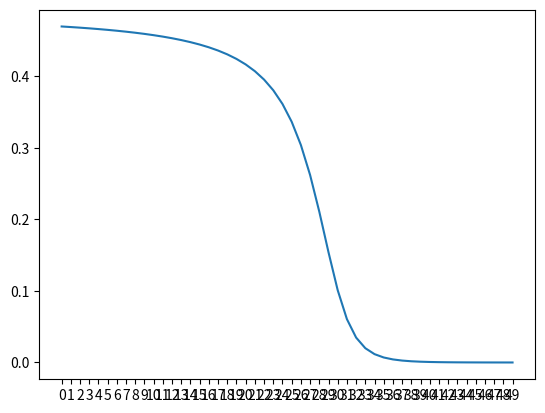

Write the Python code that produced this figure.
'''
	- multiple data samples
	- neuron
		- weight
		- bias
		- activation function
	- feed forward
	- mean square error
		- plot 3d for error
		- https://towardsdatascience.com/an-easy-introduction-to-3d-plotting-with-matplotlib-801561999725
	- training
	- learning rate
		- too big with value 1
		- too small with value 0.01
		- normal learning rate at 0.1
	- epoch
'''

import numpy as np
import matplotlib.pyplot as plt

class Neuron(object):
	def __init__(self, 
				input,
				output,
				learning_rate,
				epoch):

		self.input = input
		self.output = output
		self.learning_rate = learning_rate
		self.epoch = epoch

		self.init_weight()
		self.init_bias()

	def init_weight(self):
		self.weight = np.random.randn()
		print('weight', self.weight)

	def init_bias(self):
		self.bias = np.random.randn()
		print('bias', self.bias)

	def feed_forward(self, input):
		return self.sigmoid(input*self.weight + self.bias)

	def z(self, input, weight, bias):
		# z = input * weight + bias
		z = input*weight + bias
		return z

	def sigmoid(self, z):
		return 1 / (1 + np.exp(-z))

	def sigmoid_derivative_respect_to_z(self, z):
		return z*(1-z)

	def loss(self):
		# caculate loss with mean square error
		# mse = square(expected_output - real_output)
		return np.square( self.feed_forward(self.input[0]) - self.output[0])

	def loss_derivative_respect_to_weight(self, weight, bias):
		z = self.input[0] * weight + bias
		return 2*(self.sigmoid(z)-self.output[0])*self.sigmoid(z)*(1-self.sigmoid(z))*self.input[0]

	def loss_derivative_respect_to_bias(self, weight, bias):
		z = self.input[0] * weight + bias
		return 2*(self.sigmoid(z)-self.output[0])*self.sigmoid(z)*(1-self.sigmoid(z))

	def train(self):
		self.losses = []
		for n in range(self.epoch):

			# calculate current loss
			loss = self.loss()
			print('error at epoch {0} is {1}'.format(n, loss))
			self.losses.append(loss)

			# update weight and bias
			self.weight = self.weight - self.learning_rate*self.loss_derivative_respect_to_weight(self.weight, self.bias)
			self.bias = self.bias - self.learning_rate*self.loss_derivative_respect_to_bias(self.weight, self.bias)

			print('updated weight {0}'.format(self.weight))
			print('updated bias {0}'.format(self.bias))
			print('\n')

		self.plot_train_error()
  
	def plot_train_error(self):		
		plt.xticks(np.arange(0, self.epoch, 1))
		plt.plot(range(self.epoch), self.losses)
		plt.show()


# note that output of sigmoid function is between (0,1)
input = [3]
output = [0.3]
learning_rate = 0.2
epoch = 50

n = Neuron(	input,
			output,
			learning_rate,
			epoch )

n.train()


